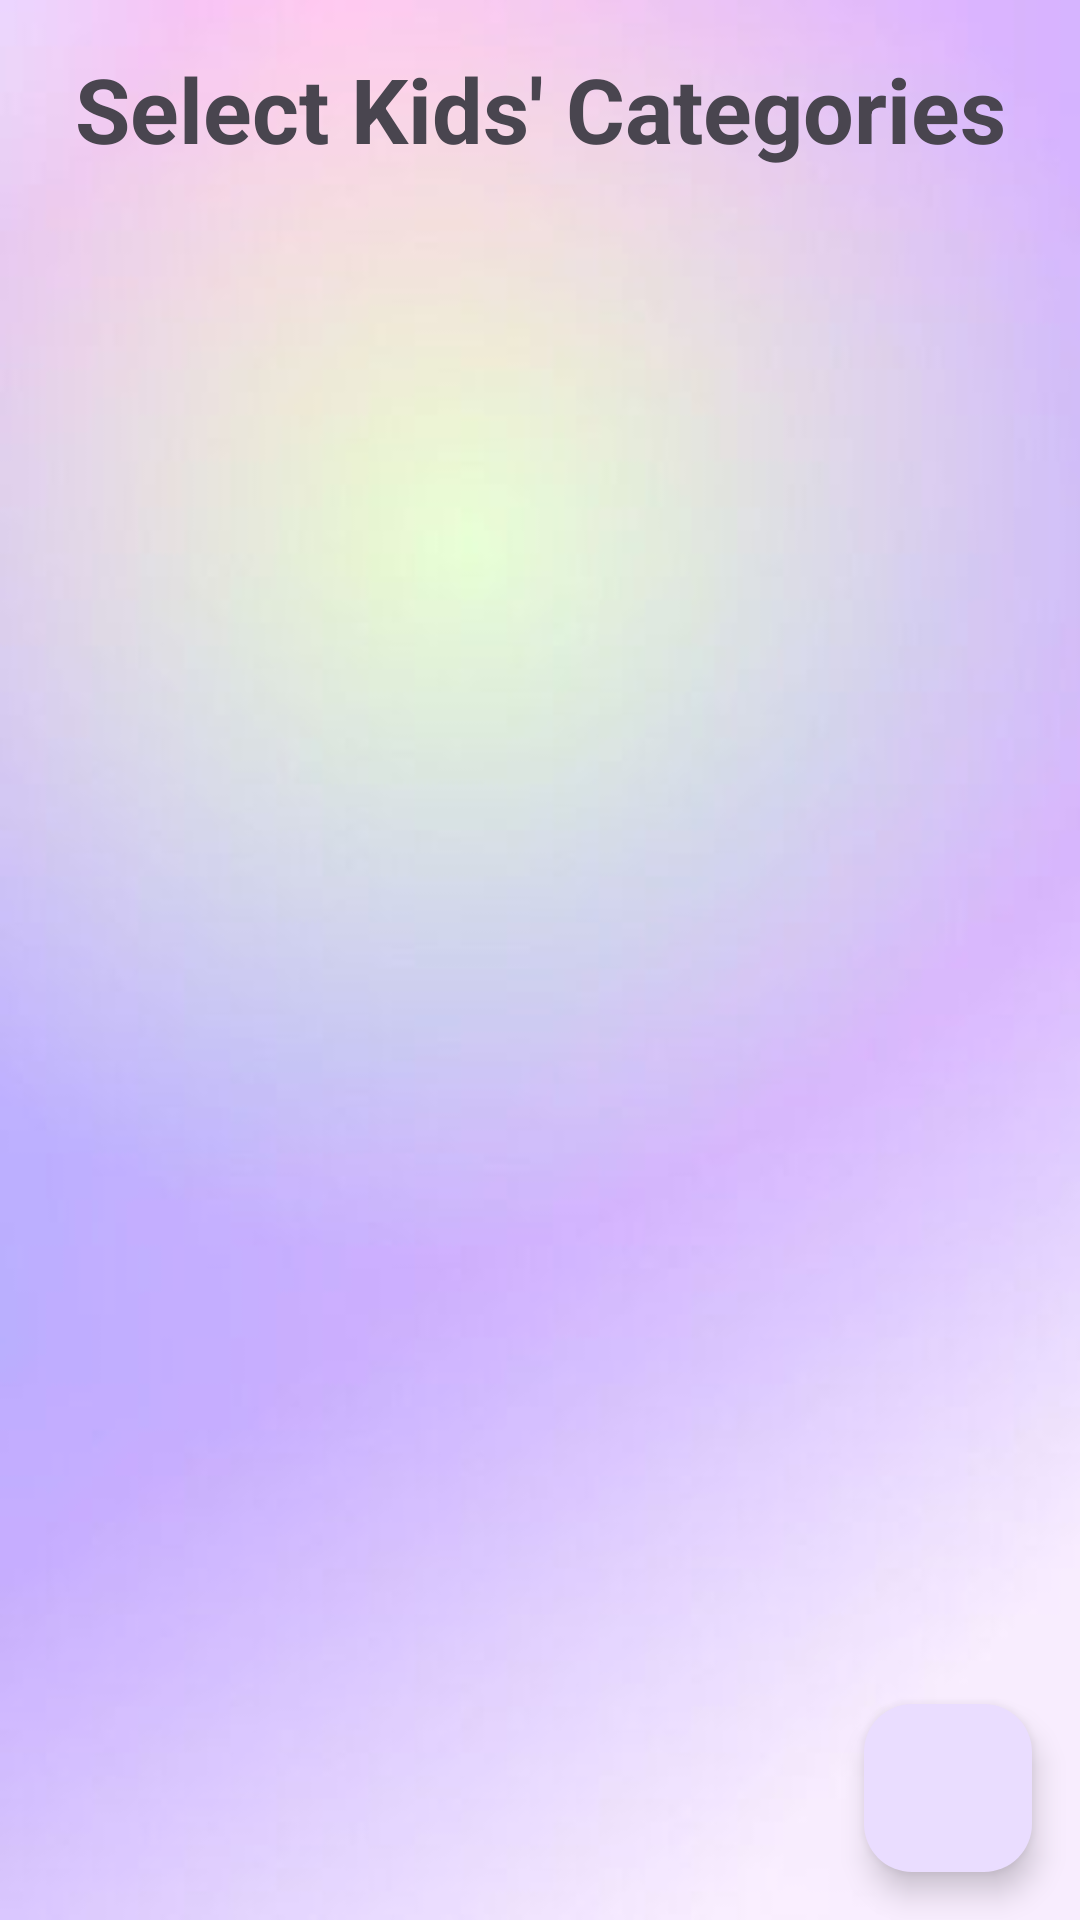

Layout XML and referenced resources for this Android screen:
<!-- AndroidManifest.xml: application theme Theme.MatchMakeover -->
<!-- res/layout/activity_user_page3.xml -->
<?xml version="1.0" encoding="utf-8"?>
<androidx.constraintlayout.widget.ConstraintLayout xmlns:android="http://schemas.android.com/apk/res/android"
    xmlns:app="http://schemas.android.com/apk/res-auto"
    xmlns:tools="http://schemas.android.com/tools"
    android:layout_width="match_parent"
    android:layout_height="match_parent"
    android:background="@drawable/background"
    tools:context=".UserPageThree">

    <TextView
        android:id="@+id/textViewHeader1"
        android:layout_width="wrap_content"
        android:layout_height="wrap_content"
        android:text="Select Kids' Categories"
        android:textSize="30sp"
        android:textStyle="bold"
        app:layout_constraintTop_toTopOf="parent"
        app:layout_constraintStart_toStartOf="parent"
        app:layout_constraintEnd_toEndOf="parent"
        app:layout_constraintHorizontal_bias="0.5"
        android:layout_marginTop="16dp" />

    <androidx.recyclerview.widget.RecyclerView
        android:id="@+id/recyclerViewCategories"
        android:layout_width="405dp"
        android:layout_height="728dp"
        app:layoutManager="androidx.recyclerview.widget.GridLayoutManager"
        app:layout_constraintBottom_toTopOf="@id/floatingActionButton2"
        app:layout_constraintEnd_toEndOf="parent"
        app:layout_constraintHorizontal_bias="0.444"
        app:layout_constraintStart_toStartOf="parent"
        app:layout_constraintTop_toBottomOf="@id/textViewHeader1"
        app:layout_constraintVertical_bias="0.0"
        app:spanCount="2"
        tools:listitem="@layout/item_userpage3" />

    <com.google.android.material.floatingactionbutton.FloatingActionButton
        android:id="@+id/floatingActionButton2"
        android:layout_width="wrap_content"
        android:layout_height="wrap_content"
        android:layout_margin="16dp"
        android:layout_marginEnd="4dp"
        app:layout_constraintBottom_toBottomOf="parent"
        app:layout_constraintEnd_toEndOf="parent"
        app:srcCompat="@drawable/baseline_arrow_forward_24"
        tools:ignore="SpeakableTextPresentCheck" />
</androidx.constraintlayout.widget.ConstraintLayout>
<!-- res/layout/item_userpage3.xml (included above) -->
<?xml version="1.0" encoding="utf-8"?>
<LinearLayout xmlns:android="http://schemas.android.com/apk/res/android"
    android:layout_width="match_parent"
    android:layout_height="wrap_content"
    xmlns:app="http://schemas.android.com/apk/res-auto"
    android:gravity="center"
    android:orientation="vertical"
    android:padding="8dp">

    <ImageView
        android:id="@+id/imageViewCategoryIcon3"
        android:layout_width="141dp"
        android:layout_height="160dp"
        android:layout_gravity="center_vertical"
        android:layout_marginStart="8dp"
        android:src="@drawable/boys"
        app:layout_constraintBottom_toBottomOf="parent"
        app:layout_constraintStart_toStartOf="parent"
        app:layout_constraintTop_toTopOf="parent"
        app:layout_constraintVertical_bias="1.0" />

    <TextView
        android:id="@+id/textViewCategoryName3"
        android:layout_width="wrap_content"
        android:layout_height="wrap_content"
        android:layout_gravity="center_vertical"
        android:layout_marginTop="8dp"
        android:gravity="center_vertical"
        android:text="Boys Set"
        android:textColor="@android:color/black"
        android:textSize="16sp"
        android:textStyle="bold" />
</LinearLayout>
<!-- resources referenced by this layout -->
<resources>
  <!-- drawable background: png bitmap (drawable, 92322 bytes) -->
  <!-- drawable boys: png bitmap (drawable, 53085 bytes) -->
  <style name="Theme.MatchMakeover" parent="Base.Theme.MatchMakeover" />
  <style name="Base.Theme.MatchMakeover" parent="Theme.Material3.DayNight.NoActionBar">
          
          
      </style>
</resources>
